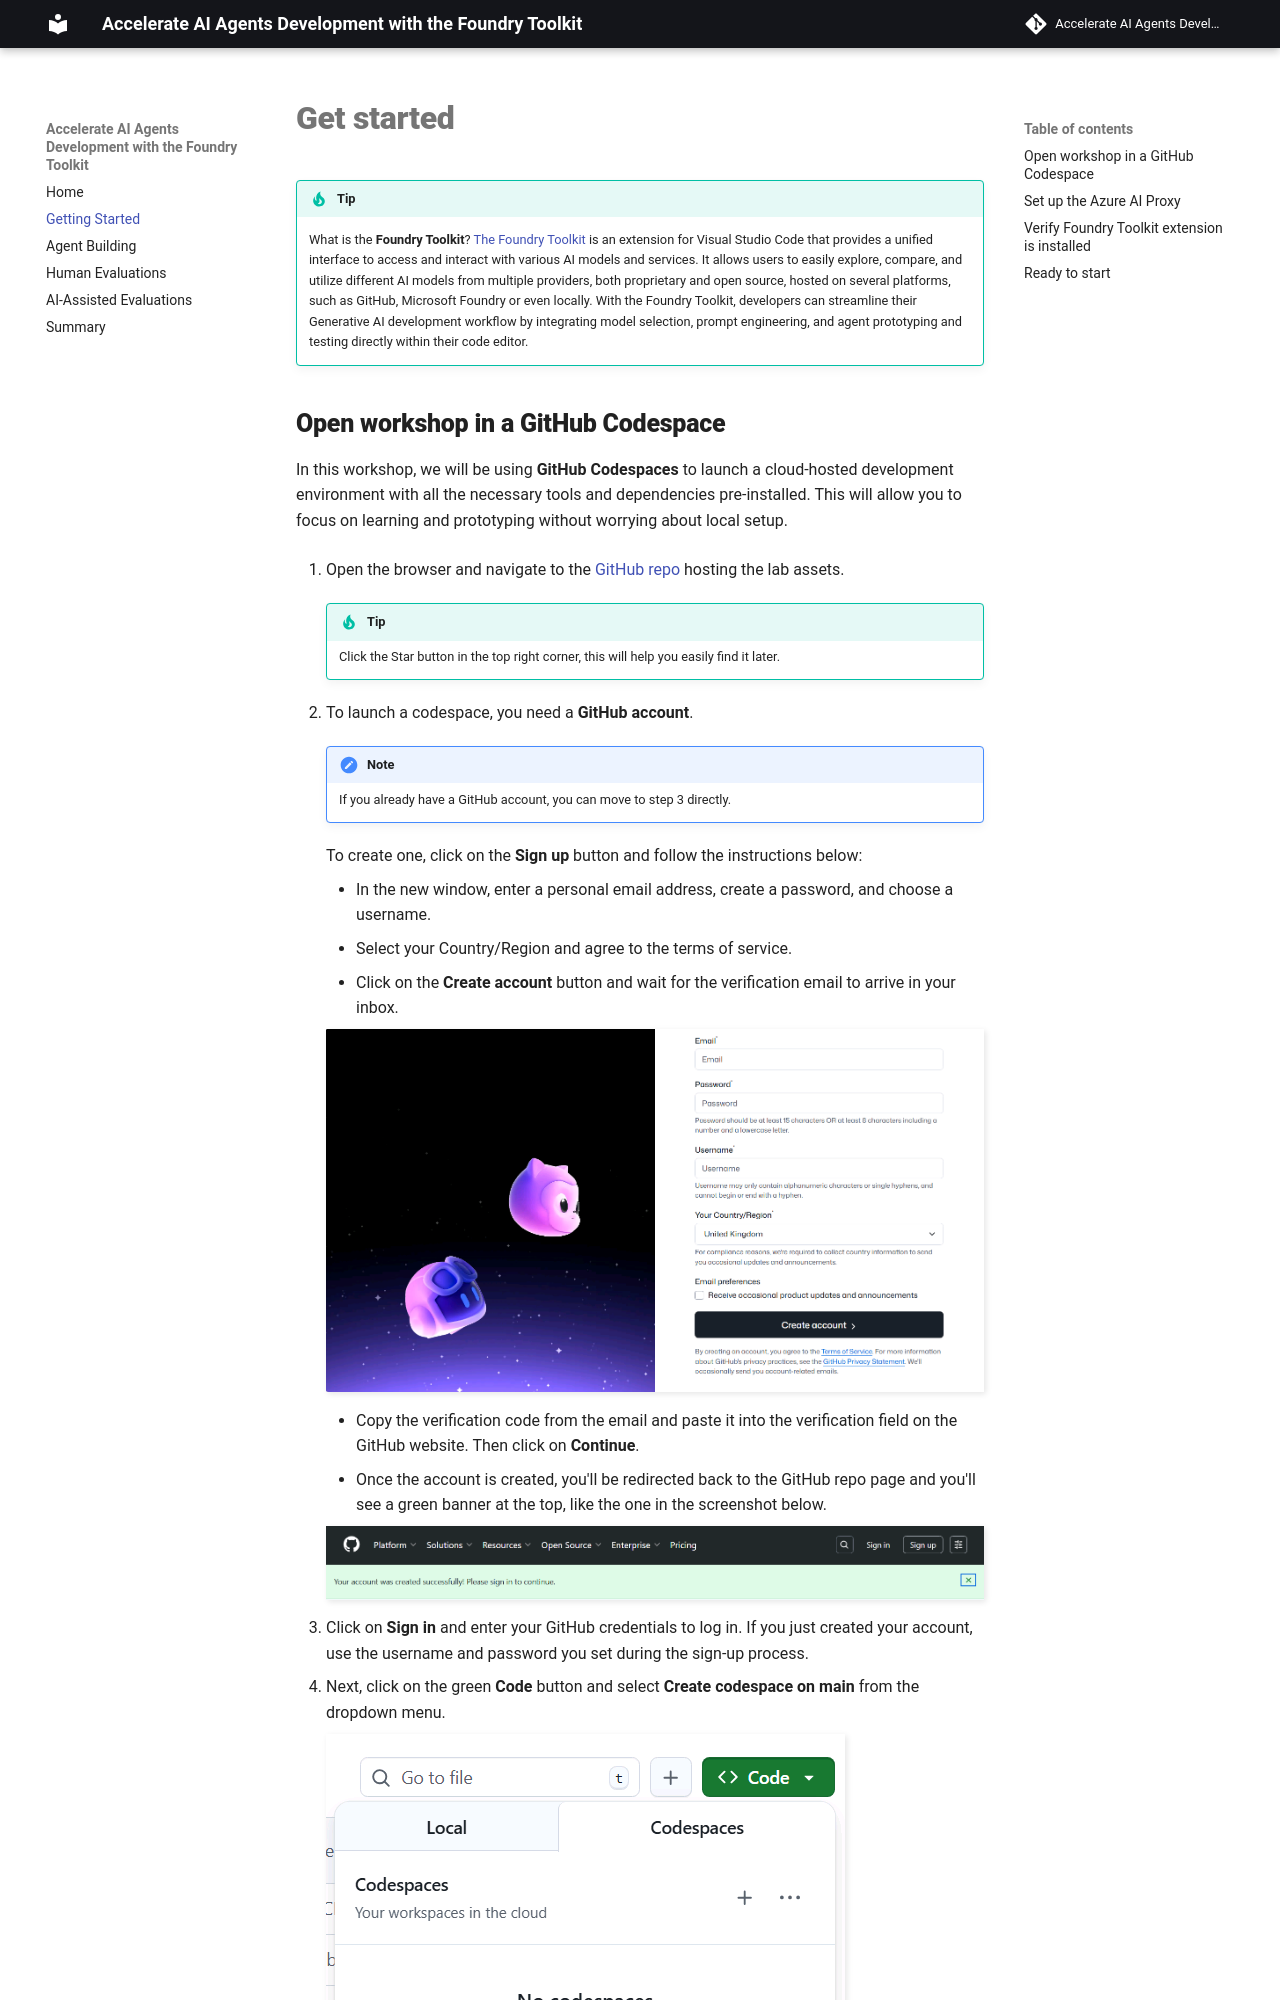

repository: carlotta94c/accelerate-ai-agents-development-with-gh-models-and-ai-toolkit · page: 01_Get_Started/index.html · generator: mkdocs

# Get started

!!! tip
    What is the **Foundry Toolkit**? [The Foundry Toolkit](https://code.visualstudio.com/docs/intelligentapps/overview) is an extension for Visual Studio Code that provides a unified interface to access and interact with various AI models and services. It allows users to easily explore, compare, and utilize different AI models from multiple providers, both proprietary and open source, hosted on several platforms, such as GitHub, Microsoft Foundry or even locally. With the Foundry Toolkit, developers can streamline their Generative AI development workflow by integrating model selection, prompt engineering, and agent prototyping and testing directly within their code editor.
